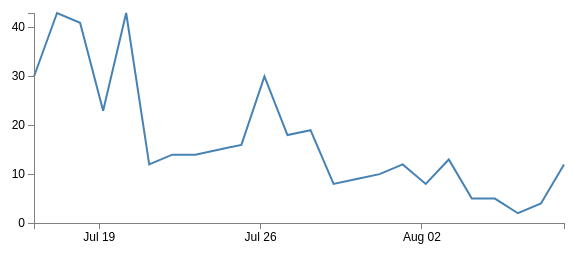
D3 v3 page, settled after 360 driven frames (6 s of simulated time); the page loaded 1 data file(s).



(function() {
	var data;

	// Set the dimensions of the canvas / graph
	var margin = {top: 30, right: 20, bottom: 30, left: 50},
	    width = 600 - margin.left - margin.right,
	    height = 270 - margin.top - margin.bottom;

	// Parse the date / time
	var parseDate = d3.time.format("%Y-%m-%dT%H:%M:%SZ").parse;

	// Set the ranges
	var x = d3.time.scale().range([0, width]);
	var y = d3.scale.linear().range([height, 0]);

	// Define the axes
	var xAxis = d3.svg.axis().scale(x)
	    .orient("bottom").ticks(5);

	var yAxis = d3.svg.axis().scale(y)
	    .orient("left").ticks(5);

	// Define the line
	var valueline = d3.svg.line()
	    .x(function(d) { return x(d.date); })
	    .y(function(d) { return y(d.total); });

	// Adds the svg canvas
	var svg = d3.select("body")
	    .append("svg")
	        .attr("width", width + margin.left + margin.right)
	        .attr("height", height + margin.top + margin.bottom)
	    .append("g")
	        .attr("transform",
	              "translate(" + margin.left + "," + margin.top + ")");

	// Get the data
	d3.json("data-visitas.json", function(error, json) {

		if (error) return console.warn(error);
		data = json;
		console.log(json);

		json.forEach(function(d) {
				d.date = parseDate(d.date);
				d.total = +d.total;
		});

		// Scale the range of the data
		x.domain(d3.extent(data, function(d) { return d.date; }));
		y.domain([0, d3.max(data, function(d) { return d.total; })]);

		// Add the valueline path.
		svg.append("path")
				.attr("class", "line")
				.attr("d", valueline(data));

		// Add the X Axis
		svg.append("g")
				.attr("class", "x axis")
				.attr("transform", "translate(0," + height + ")")
				.call(xAxis);

		// Add the Y Axis
		svg.append("g")
				.attr("class", "y axis")
				.call(yAxis);
	});
})();

(function() {

})();


### data: data-visitas.json
[
 {
  "total": 30,
  "date": "2015-07-16T04:00:00Z",
  "visits_detail": []
 },
 {
  "total": 43,
  "date": "2015-07-17T04:00:00Z",
  "visits_detail": []
 },
 {
  "total": 41,
  "date": "2015-07-18T04:00:00Z",
  "visits_detail": []
 },
 {
  "total": 23,
  "date": "2015-07-19T04:00:00Z",
  "visits_detail": []
 },
 {
  "total": 43,
  "date": "2015-07-20T04:00:00Z",
  "visits_detail": []
 },
 {
  "total": 12,
  "date": "2015-07-21T04:00:00Z",
  "visits_detail": []
 },
 {
  "total": 14,
  "date": "2015-07-22T04:00:00Z",
  "visits_detail": []
 },
 {
  "total": 14,
  "date": "2015-07-23T04:00:00Z",
  "visits_detail": []
 },
 "... 16 more items"
]